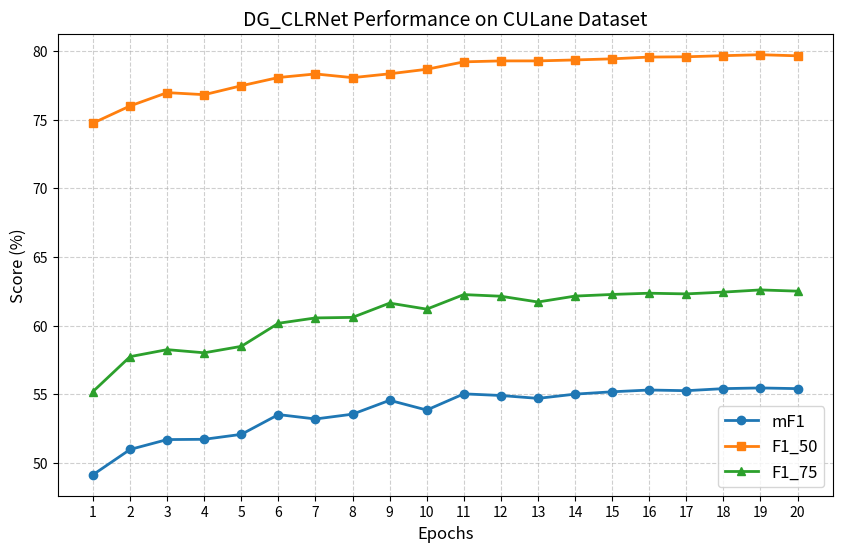

The script that saved this image:
import matplotlib.pyplot as plt
import numpy as np

# Training epochs
epochs = list(range(1, 21))

# CLRNet performance metrics data
mF1 = [49.14, 50.98, 51.70, 51.72, 52.08, 53.52, 53.20, 53.55, 54.56, 53.85,
       55.03, 54.91, 54.70, 55.01, 55.18, 55.31, 55.26, 55.41, 55.46, 55.41]

F1_50 = [74.75, 76.00, 76.97, 76.82, 77.47, 78.07, 78.33, 78.06, 78.34, 78.67,
        79.21, 79.28, 79.28, 79.35, 79.43, 79.56, 79.58, 79.66, 79.73, 79.65]

F1_75 = [55.20, 57.74, 58.25, 58.02, 58.49, 60.17, 60.56, 60.60, 61.64, 61.20,
        62.26, 62.14, 61.72, 62.15, 62.27, 62.36, 62.31, 62.44, 62.60, 62.51]

# Create figure and plot
plt.figure(figsize=(10, 6))

plt.plot(epochs, mF1, label='mF1', color='#1f77b4', linewidth=2, marker='o')
plt.plot(epochs, F1_50, label='F1_50', color='#ff7f0e', linewidth=2, marker='s')
plt.plot(epochs, F1_75, label='F1_75', color='#2ca02c', linewidth=2, marker='^')

# Customize the plot
plt.title('DG_CLRNet Performance on CULane Dataset', fontsize=14)
plt.xlabel('Epochs', fontsize=12)
plt.ylabel('Score (%)', fontsize=12)
plt.xticks(epochs)
plt.grid(True, linestyle='--', alpha=0.6)
plt.legend(fontsize=12)

# Save the figure
plt.savefig('dg_clrnet_performance_curves.png', dpi=300, bbox_inches='tight')
print("图像已保存为 dg_clrnet_performance_curves.png")

# Show the plot
plt.show()